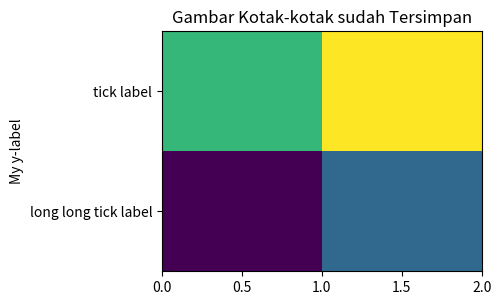

This figure's Python source:
# [redacted]
# Ubuntu 14.0 | 32 bit 
# Python 2.7
# matplotlib-1.4.0 

from __future__ import print_function
import matplotlib.pyplot as plt
import numpy as np

ax = plt.axes([0.1, 0.3, 0.5, 0.5])
ax.pcolormesh(np.array([[1,2], [3,4]]))
plt.yticks([0.5, 1.5], ["long long tick label",
						"tick label"])
plt.ylabel("My y-label")
plt.title("Gambar Kotak-kotak sudah Tersimpan")
for ext in ["png", "pdf", "svg", "svgz", "eps"]:
    print("saving tight_bbox_test.%s" % (ext,))
    plt.savefig("tight_bbox_test.%s" % (ext,), bbox_inches="tight")
plt.show()
